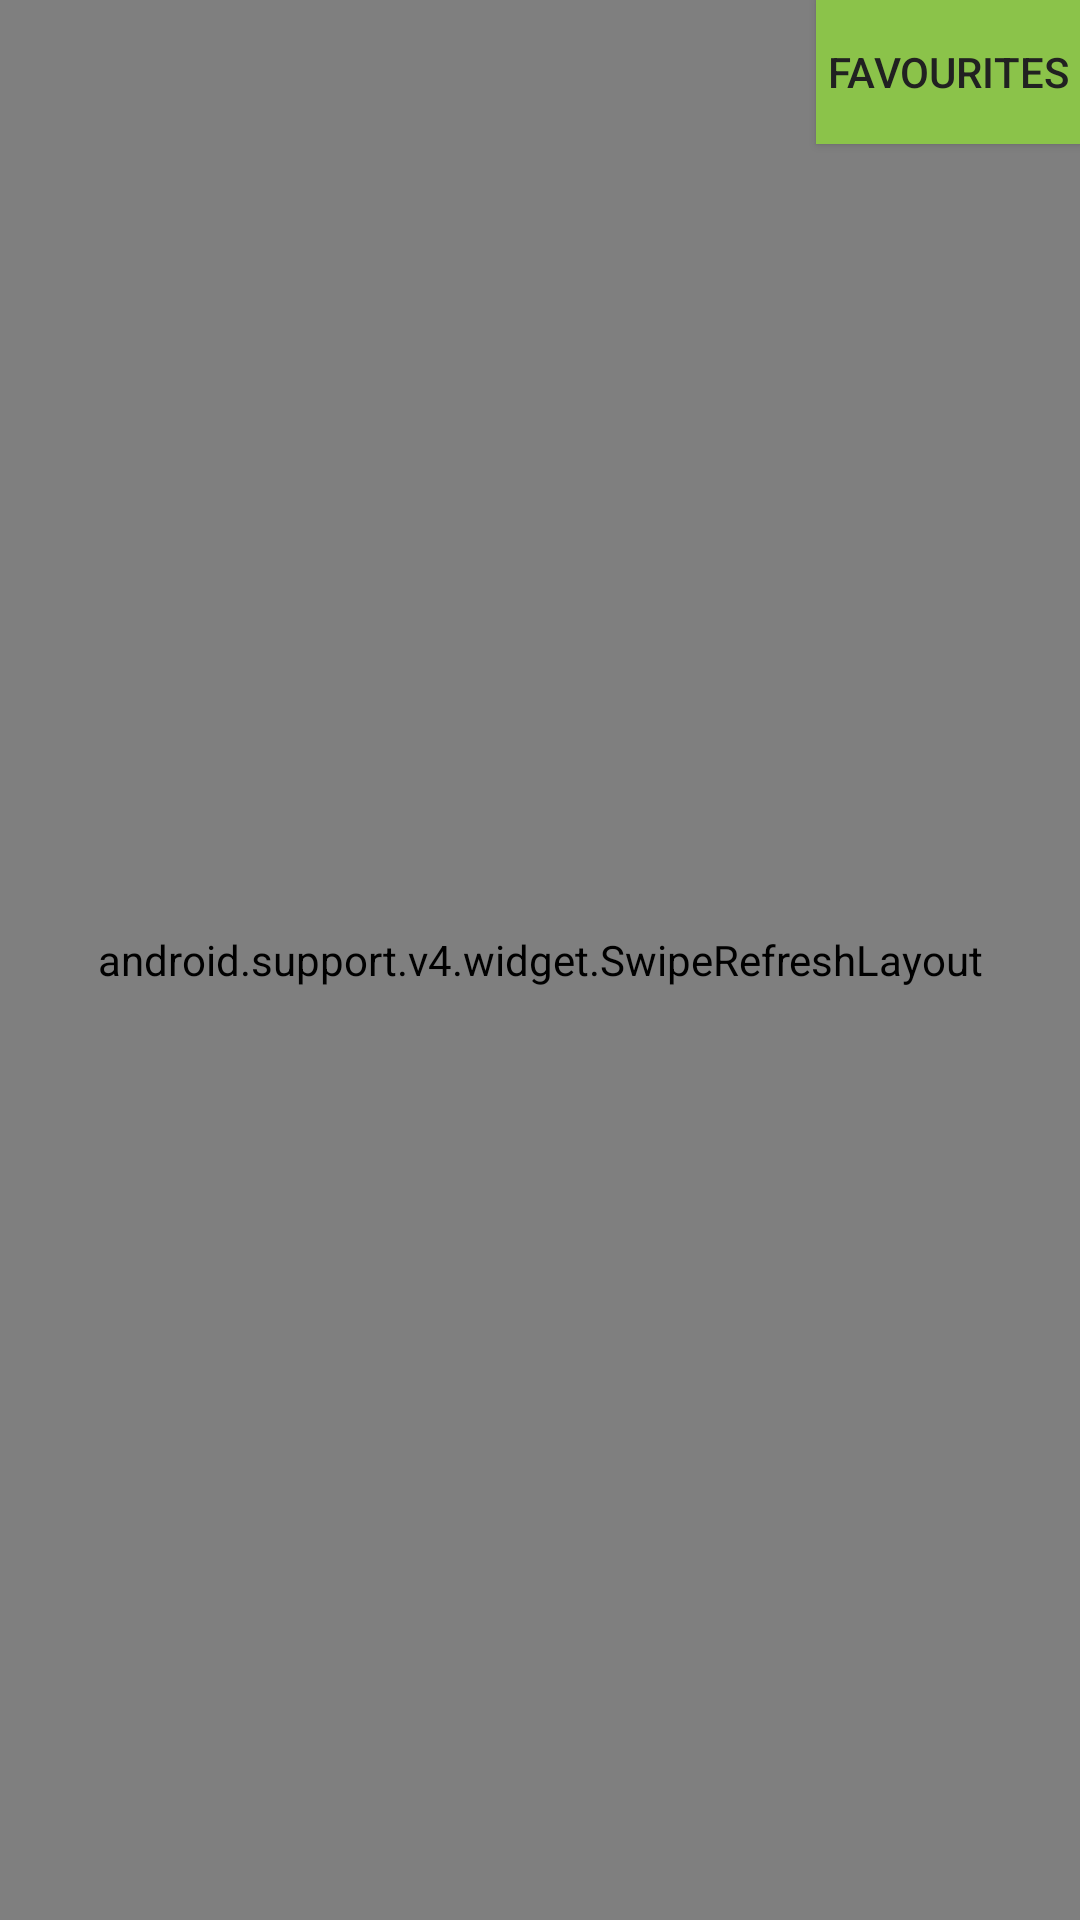

Reconstruct the res/layout file that produces this screen, plus the resources it refers to.
<!-- AndroidManifest.xml: application theme AppTheme -->
<!-- res/layout/content_main.xml -->
<?xml version="1.0" encoding="utf-8"?>
<RelativeLayout xmlns:android="http://schemas.android.com/apk/res/android"
    android:layout_width="match_parent"
    android:layout_height="match_parent">

    <Button
        android:id="@+id/move"
        android:layout_width="wrap_content"
        android:layout_height="wrap_content"
        android:background="@color/colorPrimary"
        android:text="Favourites"
        android:layout_centerHorizontal="true"
        android:layout_alignParentRight="true"
        android:textColor="@color/txtPrimary" />

    <android.support.v4.widget.SwipeRefreshLayout xmlns:android="http://schemas.android.com/apk/res/android"
        android:id="@+id/swipe_container"
        android:layout_width="match_parent"
        android:layout_height="match_parent">

        <android.support.v7.widget.RecyclerView
            android:id="@+id/lvMain"
            android:layout_width="match_parent"
            android:layout_height="match_parent" />

        <TextView
            android:id="@+id/list_empty"
            android:layout_width="wrap_content"
            android:layout_height="wrap_content"
            android:layout_gravity="center"
            android:text="No Item" />

    </android.support.v4.widget.SwipeRefreshLayout>
</RelativeLayout>
<!-- resources referenced by this layout -->
<resources>
  <color name="colorPrimary">#8bc34a</color>
  <color name="txtPrimary">#212121</color>
  <style name="AppTheme" parent="Theme.AppCompat.Light.DarkActionBar">
  
          <item name="colorPrimary">@color/colorPrimary</item>
          <item name="colorPrimaryDark">@color/colorPrimaryDark</item>
          <item name="colorAccent">@color/colorAccent</item>
          
  
      </style>
  <color name="colorPrimaryDark">#689f38</color>
  <color name="colorAccent">#FF4081</color>
</resources>
